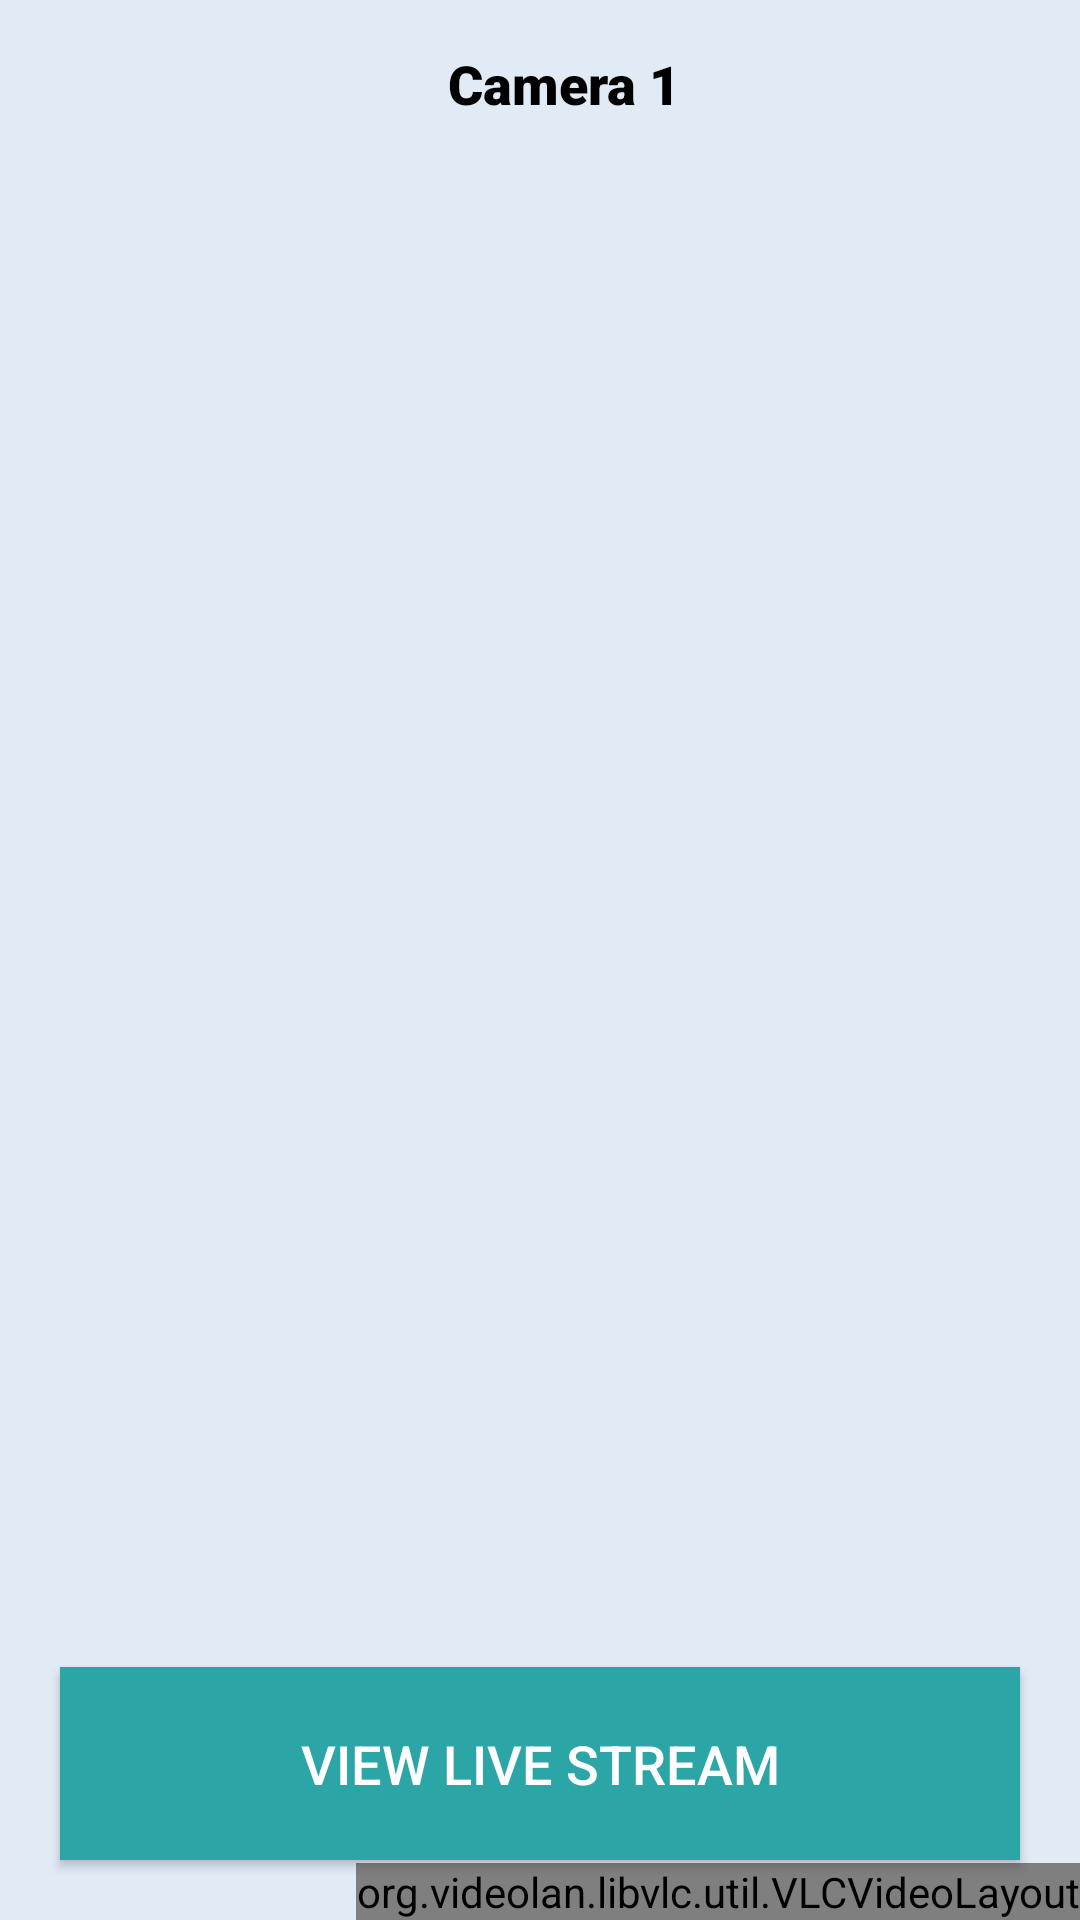

Reconstruct the res/layout file that produces this screen, plus the resources it refers to.
<!-- AndroidManifest.xml: application theme Theme.AppCompat.Light.NoActionBar -->
<!-- res/layout/fragment_view_live_feed.xml -->
<?xml version="1.0" encoding="utf-8"?>
    <androidx.constraintlayout.widget.ConstraintLayout
        xmlns:android="http://schemas.android.com/apk/res/android"
        xmlns:tools="http://schemas.android.com/tools"
        xmlns:app="http://schemas.android.com/apk/res-auto"
        android:layout_width="match_parent"
        android:layout_height="match_parent"
        android:background="@color/playerBackground"
        android:orientation="vertical">

    <androidx.appcompat.widget.Toolbar
        android:id="@+id/change_password_toolbar"
        android:layout_width="match_parent"
        android:layout_height="?attr/actionBarSize"
        android:background="@color/playerBackground"
        android:textAlignment="center"
        android:theme="@style/ThemeOverlay.AppCompat.ActionBar"
        app:layout_constraintTop_toTopOf="parent"
        app:layout_constraintEnd_toEndOf="parent"
        app:popupTheme="@style/ThemeOverlay.AppCompat.Light"
        app:titleTextColor="@android:color/white">

        <TextView
            android:id="@+id/title_text_view"
            android:layout_width="match_parent"
            android:layout_height="wrap_content"
            android:fontFamily="sans-serif-black"
            android:gravity="center"
            android:text="Camera 1"
            android:textColor="@android:color/black"
            android:textSize="18sp" />

    </androidx.appcompat.widget.Toolbar>













    <org.videolan.libvlc.util.VLCVideoLayout
        android:id="@+id/videoLayout"
        android:layout_width="wrap_content"
        android:layout_height="wrap_content"
        android:fitsSystemWindows="false"
        app:layout_constraintBottom_toBottomOf="parent"
        app:layout_constraintEnd_toEndOf="parent" />


    <Button
        android:id="@+id/view_live_feed_button"
        android:layout_width="match_parent"
        android:layout_height="wrap_content"
        android:layout_margin="20dp"
        android:background="@color/colorPrimary"
        android:fontFamily="sans-serif-medium"
        android:gravity="center"
        android:paddingStart="40dp"
        android:paddingTop="20dp"
        android:paddingEnd="40dp"
        android:paddingBottom="20dp"
        android:text="View Live Stream"
        android:textColor="@android:color/white"
        android:textSize="18sp"
        app:layout_constraintBottom_toTopOf="@+id/view_live_full_feed_button"
        tools:layout_editor_absoluteX="20dp" />

    <Button
        android:id="@+id/view_live_full_feed_button"
        android:visibility="gone"
        android:layout_width="match_parent"
        android:layout_height="wrap_content"
        android:layout_margin="20dp"
        android:background="@color/colorAccent"
        android:fontFamily="sans-serif-medium"
        android:gravity="center"
        android:paddingStart="40dp"
        android:paddingTop="20dp"
        android:paddingEnd="40dp"
        android:paddingBottom="20dp"
        android:text="Live on Full Screen"
        android:textColor="@android:color/white"
        android:textSize="18sp"
        app:layout_constraintBottom_toBottomOf="@+id/videoLayout" />


    















    </androidx.constraintlayout.widget.ConstraintLayout>
<!-- resources referenced by this layout -->
<resources>
  <color name="colorAccent">#2BB2A7</color>
  <color name="colorPrimary">#2BA5A5</color>
  <color name="playerBackground">#E1EBF6</color>
</resources>
